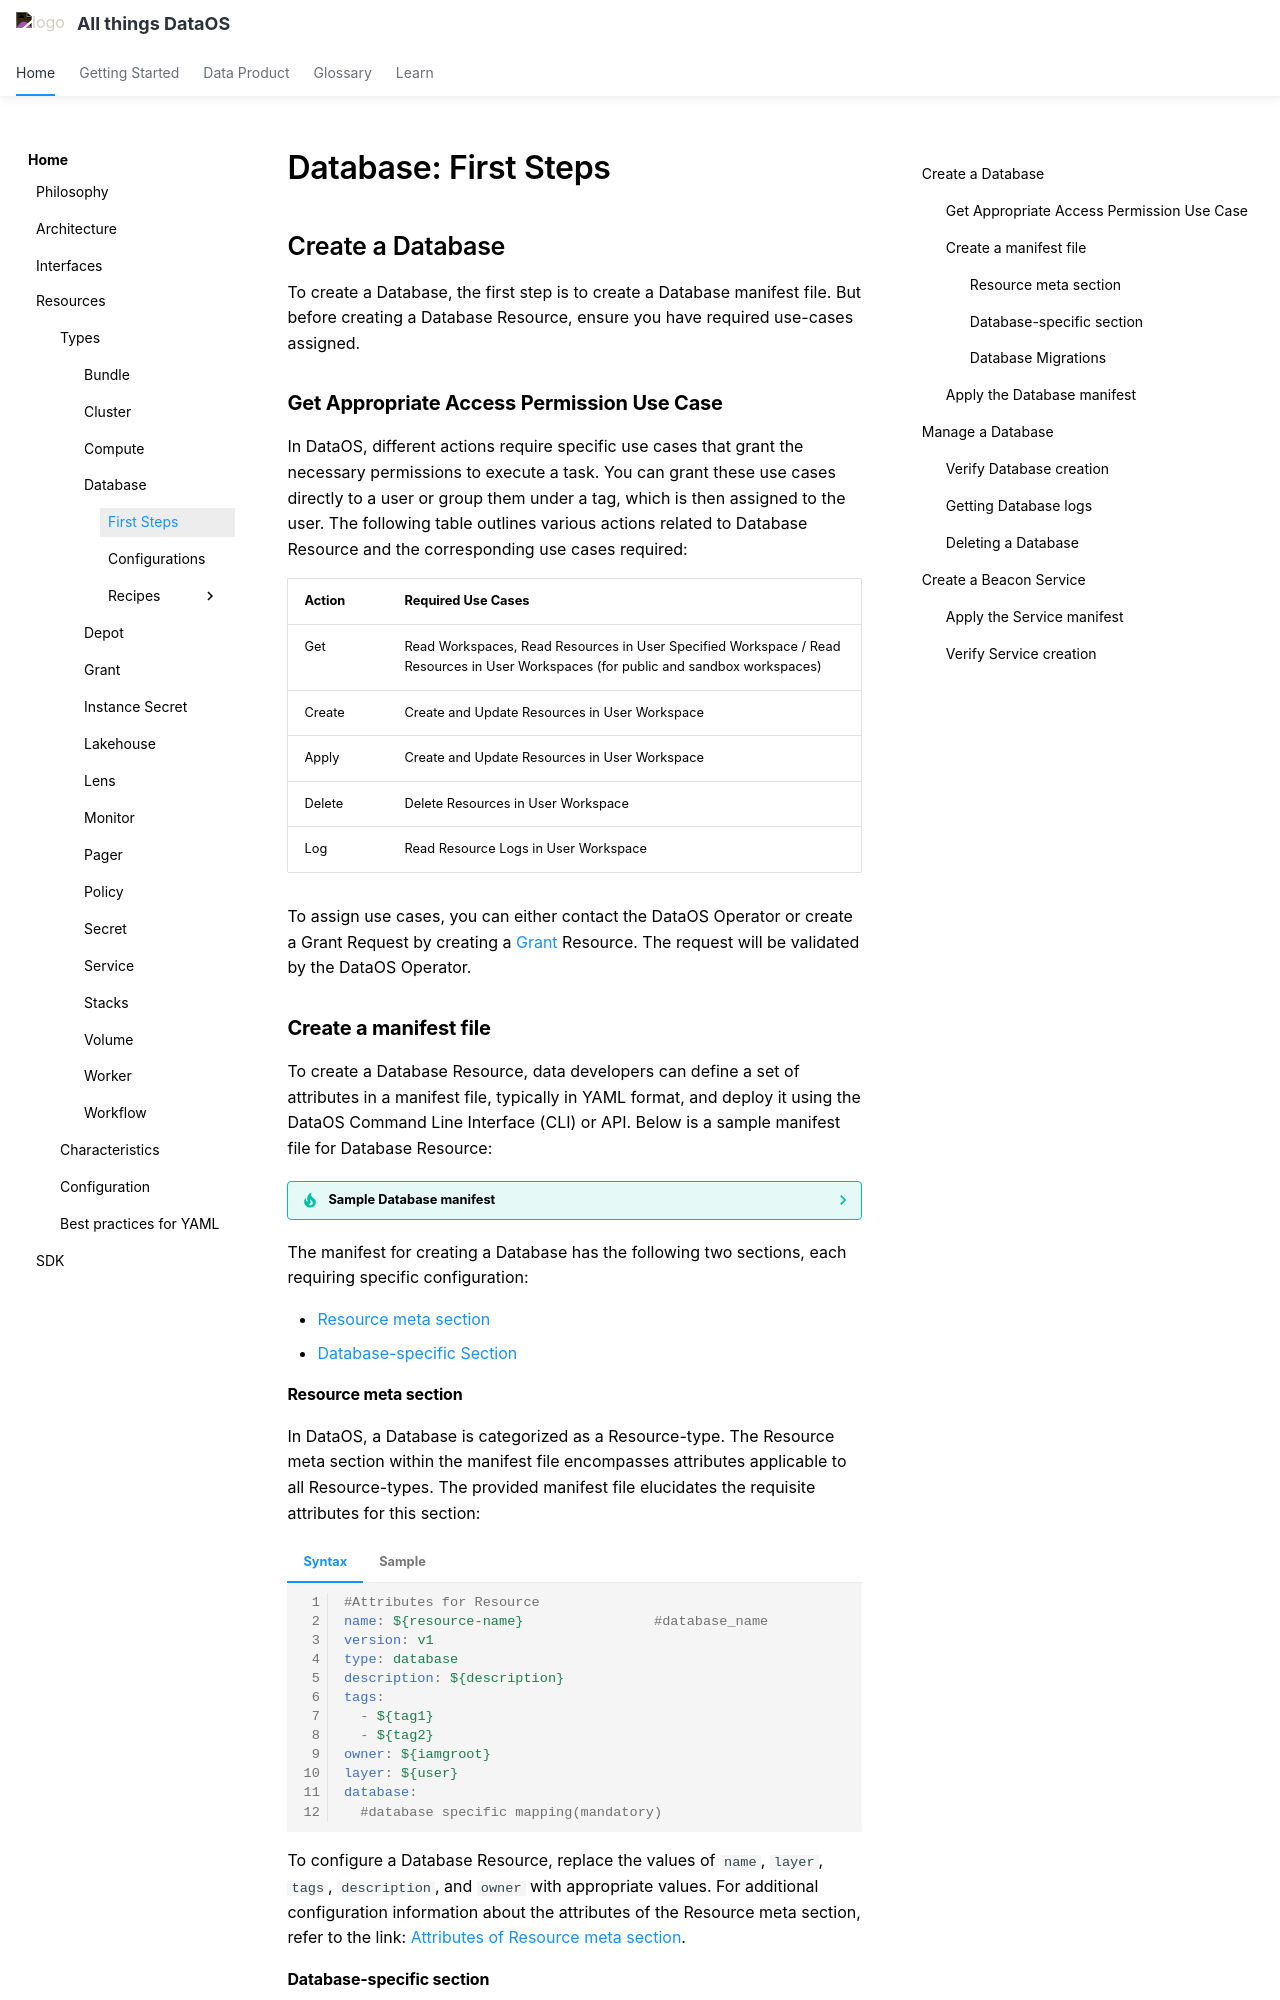

repository: moderndatacompany/dataos.info · page: resources/database/first_steps/index.html · generator: mkdocs


# Database: First Steps

## Create a Database

To create a Database, the first step is to create a Database manifest file. But before creating a Database  Resource, ensure you have required use-cases assigned.

### **Get Appropriate Access Permission Use Case**

In DataOS, different actions require specific use cases that grant the necessary permissions to execute a task. You can grant these use cases directly to a user or group them under a tag, which is then assigned to the user. The following table outlines various actions related to Database  Resource and the corresponding use cases required:

| **Action** | **Required Use Cases** |
|------------|------------------------|
| Get        | Read Workspaces, Read Resources in User Specified Workspace / Read Resources in User Workspaces (for public and sandbox workspaces) |
| Create     | Create and Update Resources in User Workspace       |
| Apply      | Create and Update Resources in User Workspace          |
| Delete     | Delete Resources in User Workspace               |
| Log        | Read Resource Logs in User Workspace                 |

To assign use cases, you can either contact the DataOS Operator or create a Grant Request by creating a [Grant](/resources/grant/) Resource. The request will be validated by the DataOS Operator.

### **Create a manifest file**

To create a Database Resource, data developers can define a set of attributes in a manifest file, typically in YAML format, and deploy it using the DataOS Command Line Interface (CLI) or API. Below is a sample manifest file for Database Resource:

???tip "Sample Database manifest"
    
    ```yaml title="sample_database.yml"
    --8<-- "examples/resources/database/database.yaml"
    ```

The manifest for creating a Database has the following two sections, each requiring specific configuration:

- [Resource meta section](#resource-meta-section)
- [Database-specific Section](#database-specific-section)

#### **Resource meta section**

In DataOS, a Database is categorized as a Resource-type. The Resource meta section within the manifest file encompasses attributes applicable to all Resource-types. The provided manifest file elucidates the requisite attributes for this section:

=== "Syntax"

    ```yaml
    #Attributes for Resource
    name: ${resource-name}                #database_name 
    version: v1                           
    type: database                        
    description: ${description}
    tags:
      - ${tag1}
      - ${tag2}
    owner: ${iamgroot}
    layer: ${user}
    database: 
      #database specific mapping(mandatory)
    ```
=== "Sample"

    ```yaml
    #Attributes for Resource
    name: products_db
    version: v1                           #database_name 
    type: database                        
    description: product database created for testing.
    tags:
      - database
    owner: iamgroot
    layer: user 
    database: #database specific mapping(mandatory)
    ```

To configure a Database Resource, replace the values of `name`, `layer`, `tags`, `description`, and `owner` with appropriate values. For additional configuration information about the attributes of the Resource meta section, refer to the link: [Attributes of Resource meta section](/resources/manifest_attributes/).
